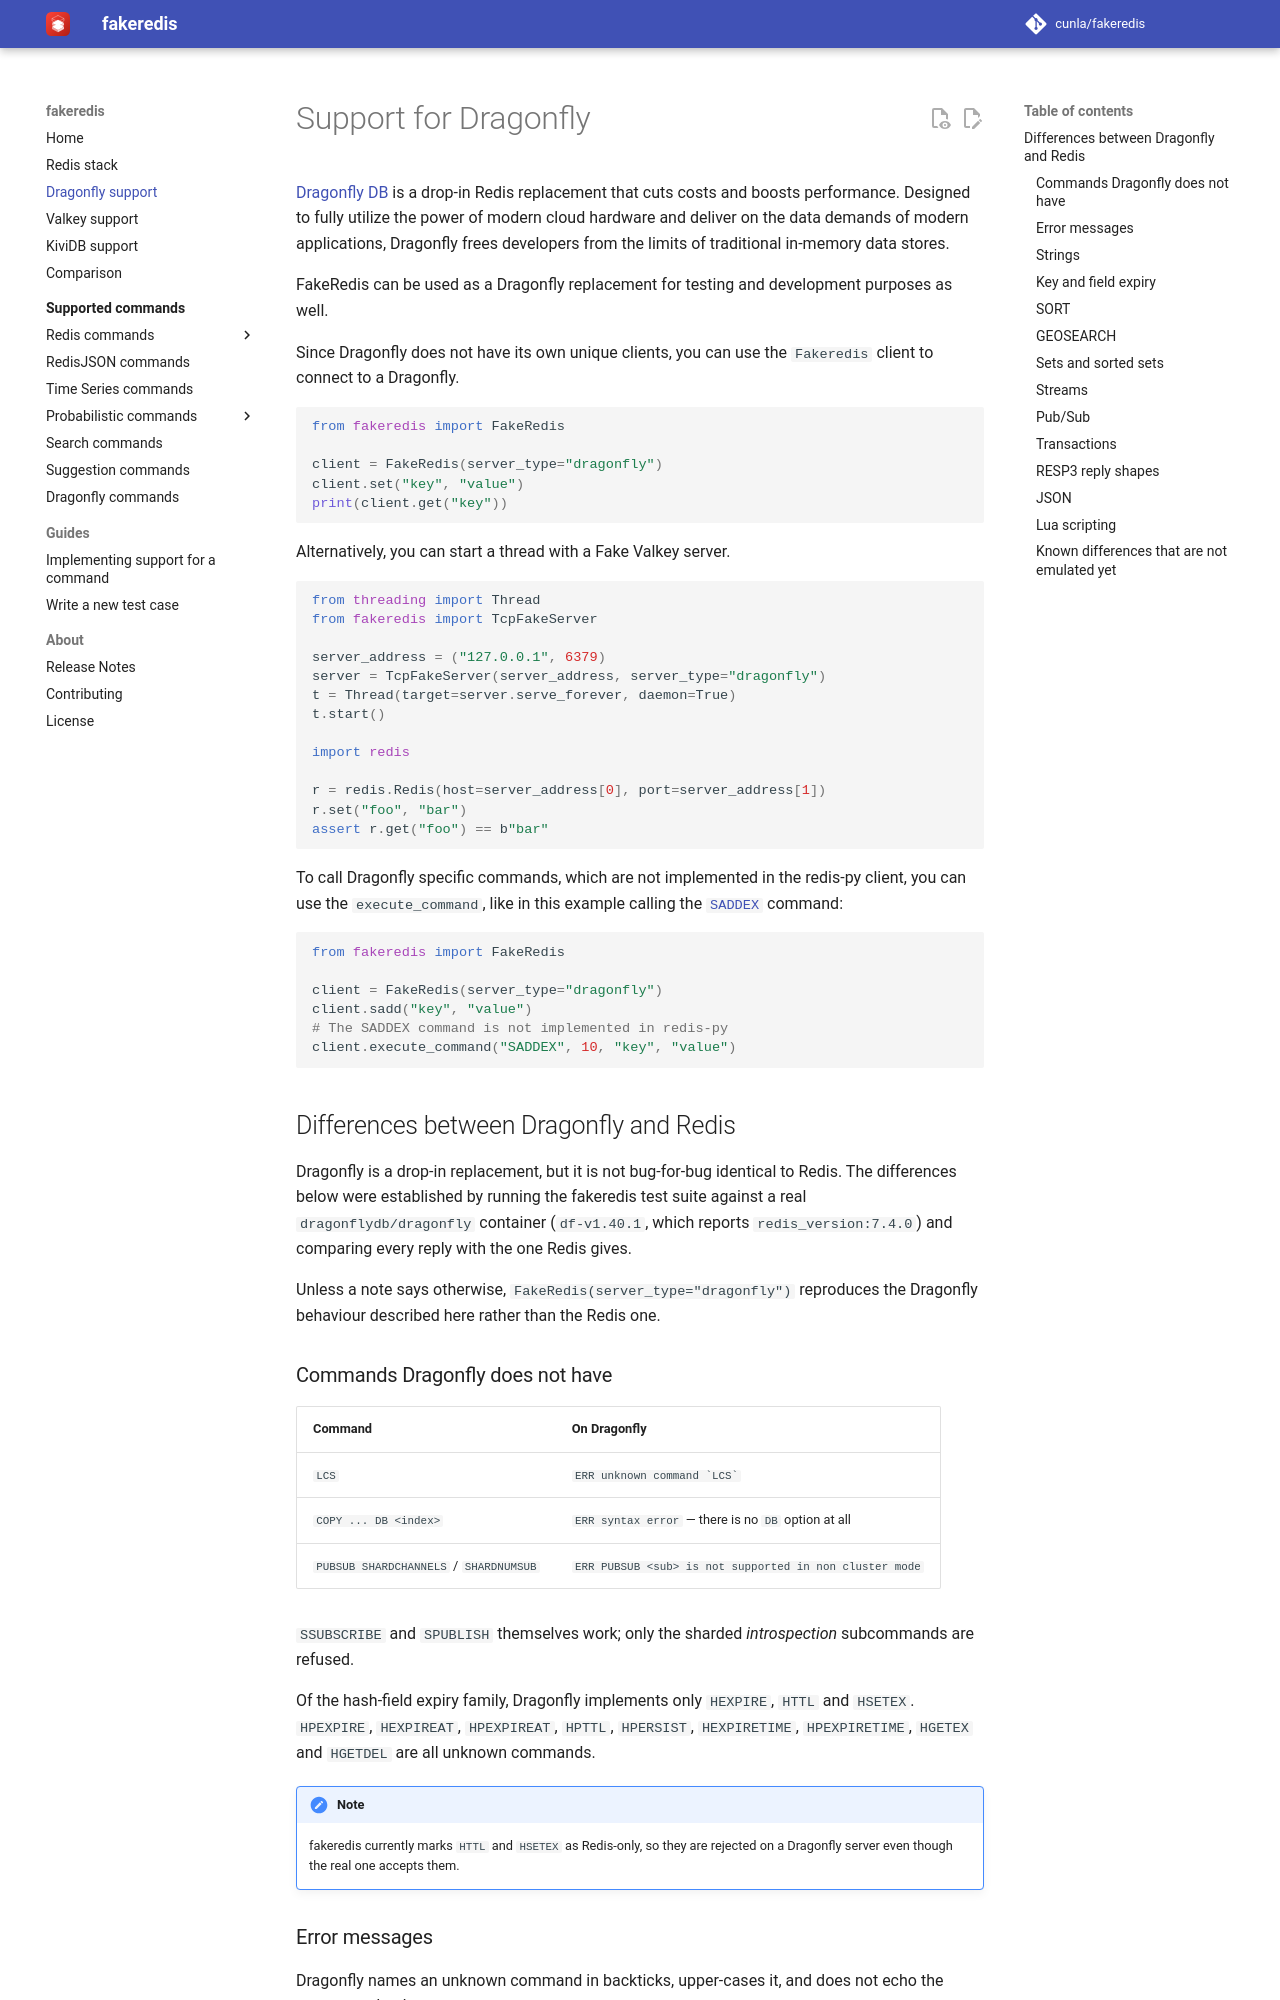

repository: cunla/fakeredis-py · page: dragonfly-support/index.html · generator: mkdocs

# Support for Dragonfly

[Dragonfly DB][1] is a drop-in Redis replacement that cuts costs and boosts performance. Designed to fully utilize the
power of modern cloud hardware and deliver on the data demands of modern applications, Dragonfly frees developers from
the limits of traditional in-memory data stores.

FakeRedis can be used as a Dragonfly replacement for testing and development purposes as well.

Since Dragonfly does not have its own unique clients, you can use the `Fakeredis` client to connect to a Dragonfly.

```python
from fakeredis import FakeRedis

client = FakeRedis(server_type="dragonfly")
client.set("key", "value")
print(client.get("key"))
```

Alternatively, you can start a thread with a Fake Valkey server.

```python
from threading import Thread
from fakeredis import TcpFakeServer

server_address = ("127.0.0.1", 6379)
server = TcpFakeServer(server_address, server_type="dragonfly")
t = Thread(target=server.serve_forever, daemon=True)
t.start()

import redis

r = redis.Redis(host=server_address[0], port=server_address[1])
r.set("foo", "bar")
assert r.get("foo") == b"bar"
```

To call Dragonfly specific commands, which are not implemented in the redis-py client, you can use the
`execute_command`, like in this example calling the [`SADDEX`][2] command:

```python
from fakeredis import FakeRedis

client = FakeRedis(server_type="dragonfly")
client.sadd("key", "value")
# The SADDEX command is not implemented in redis-py
client.execute_command("SADDEX", 10, "key", "value")
```

## Differences between Dragonfly and Redis

Dragonfly is a drop-in replacement, but it is not bug-for-bug identical to Redis. The
differences below were established by running the fakeredis test suite against a real
`dragonflydb/dragonfly` container (`df-v1.40.1`, which reports `redis_version:7.4.0`) and
comparing every reply with the one Redis gives.

Unless a note says otherwise, `FakeRedis(server_type="dragonfly")` reproduces the
Dragonfly behaviour described here rather than the Redis one.

### Commands Dragonfly does not have

| Command                              | On Dragonfly                                           |
|--------------------------------------|--------------------------------------------------------|
| `LCS`                                | ``ERR unknown command `LCS` ``                         |
| `COPY ... DB <index>`                | `ERR syntax error` — there is no `DB` option at all     |
| `PUBSUB SHARDCHANNELS` / `SHARDNUMSUB` | `ERR PUBSUB <sub> is not supported in non cluster mode` |

`SSUBSCRIBE` and `SPUBLISH` themselves work; only the sharded *introspection*
subcommands are refused.

Of the hash-field expiry family, Dragonfly implements only `HEXPIRE`, `HTTL` and
`HSETEX`. `HPEXPIRE`, `HEXPIREAT`, `HPEXPIREAT`, `HPTTL`, `HPERSIST`, `HEXPIRETIME`,
`HPEXPIRETIME`, `HGETEX` and `HGETDEL` are all unknown commands.

!!! note
    fakeredis currently marks `HTTL` and `HSETEX` as Redis-only, so they are rejected on a
    Dragonfly server even though the real one accepts them.
